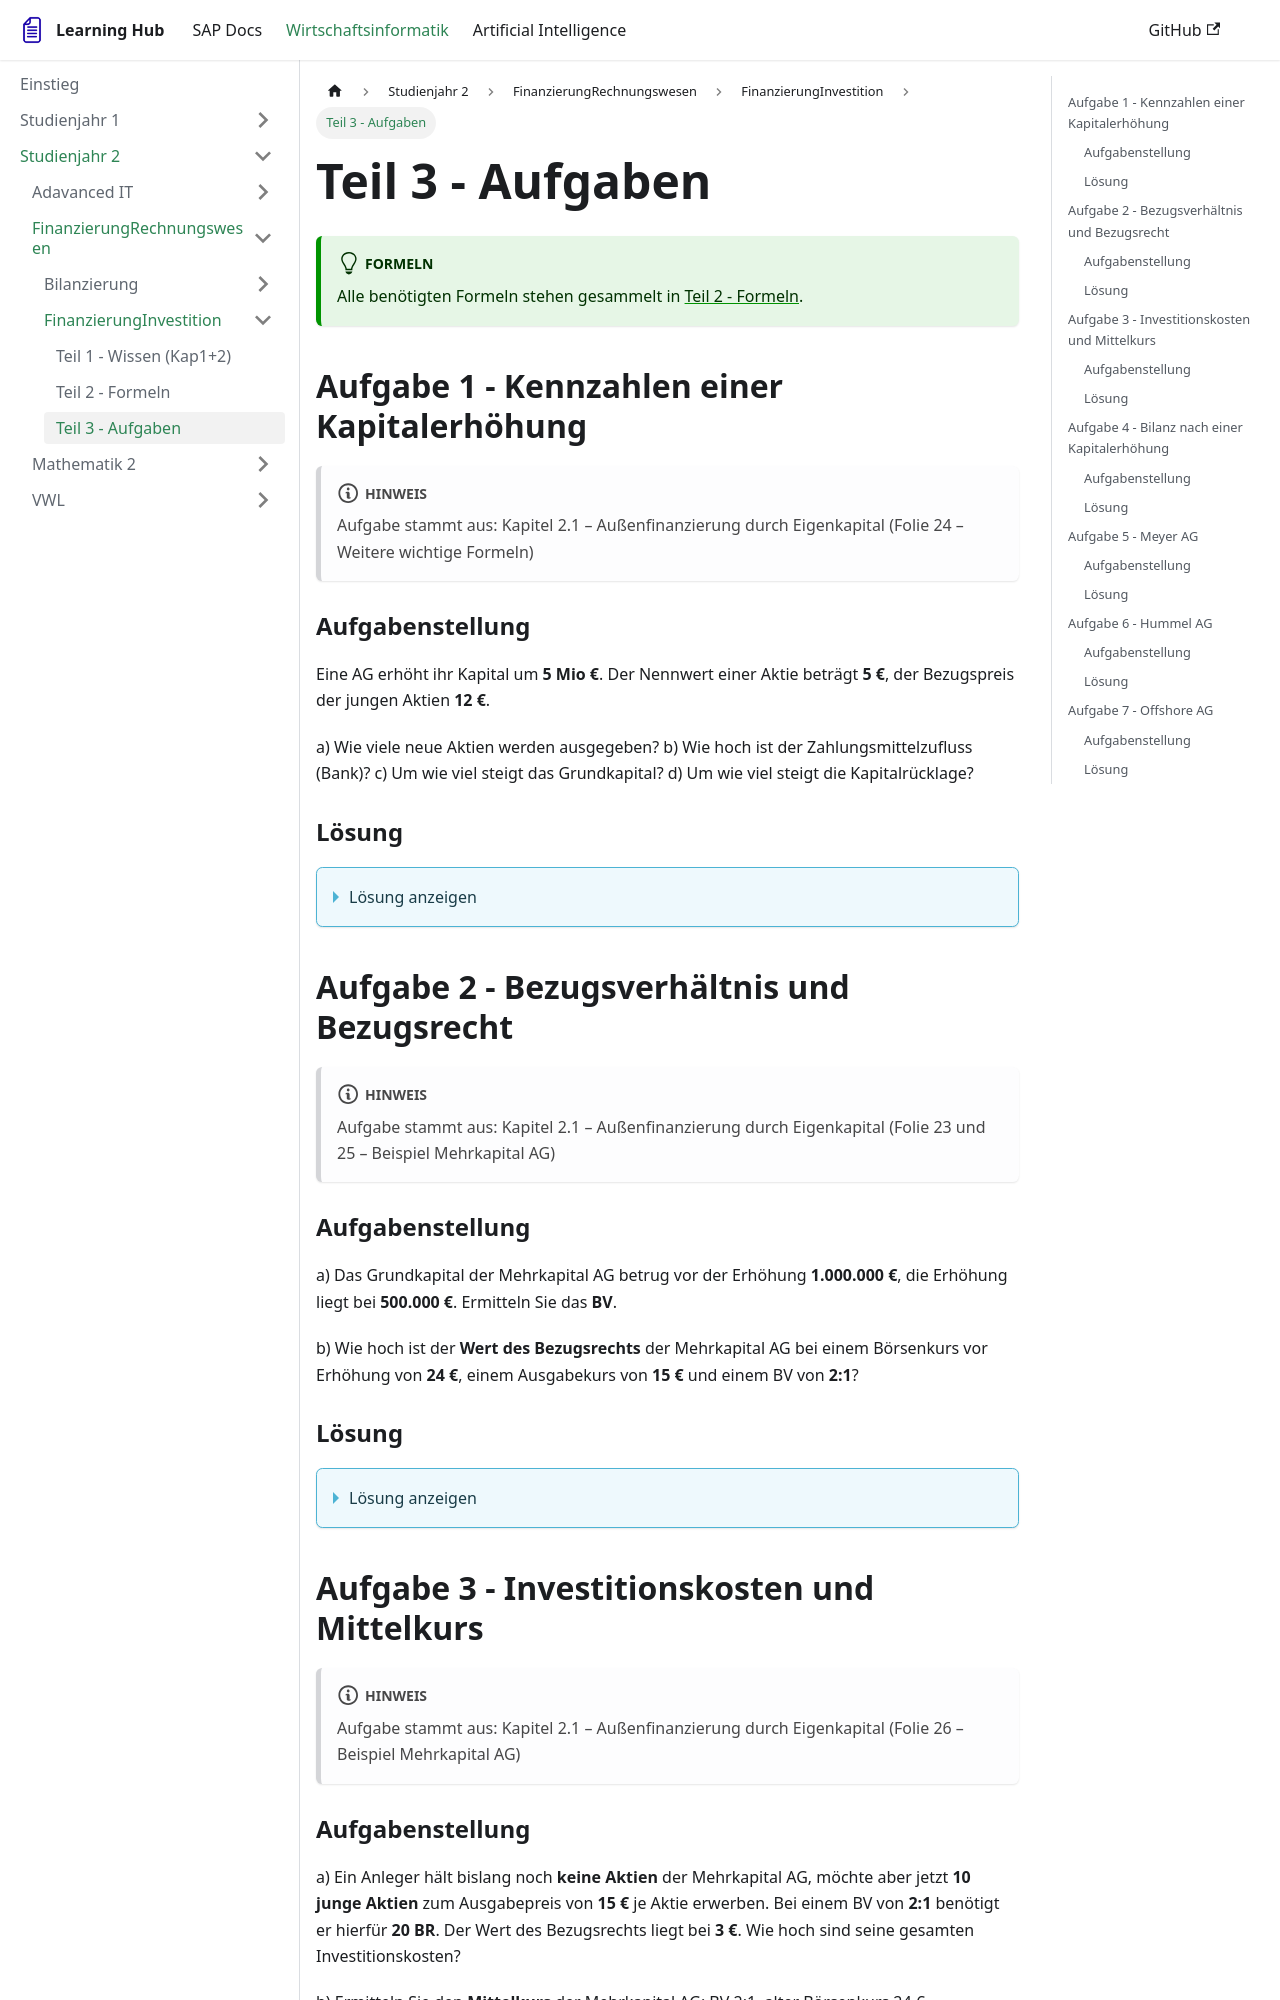

repository: FlorianLellig/FlorianLellig.github.io · page: docs-wiwi/Studienjahr-2/FinanzierungRechnungswesen/FinanzierungInvestition/Teil3Aufgaben/index.html · generator: docusaurus

# Teil 3 - Aufgaben
:::tip Formeln
Alle benötigten Formeln stehen gesammelt in [Teil 2 - Formeln](./Teil2Formeln.md).
:::

## Aufgabe 1 - Kennzahlen einer Kapitalerhöhung
:::note
Aufgabe stammt aus: Kapitel 2.1 – Außenfinanzierung durch Eigenkapital (Folie 24 – Weitere wichtige Formeln)
:::

### Aufgabenstellung
Eine AG erhöht ihr Kapital um **5 Mio €**. Der Nennwert einer Aktie beträgt **5 €**, der Bezugspreis der jungen Aktien **12 €**.

a) Wie viele neue Aktien werden ausgegeben?
b) Wie hoch ist der Zahlungsmittelzufluss (Bank)?
c) Um wie viel steigt das Grundkapital?
d) Um wie viel steigt die Kapitalrücklage?

### Lösung
<details>
  <summary>Lösung anzeigen</summary>

a) $\text{Neue Aktien} = \frac{5.000.000}{5} = \mathbf{1.000.000}$ Aktien

b) $\text{Bank} = 1.000.000 \cdot 12 = \mathbf{12.000.000}$ €

c) $\text{Grundkapital} = 1.000.000 \cdot 5 = \mathbf{5.000.000}$ €

d) $\text{Kapitalrücklage} = 1.000.000 \cdot (12 - 5) = 1.000.000 \cdot 7 = \mathbf{7.000.000}$ €

→ Probe: 5.000.000 + 7.000.000 = 12.000.000 € = Bank ✓

</details>

## Aufgabe 2 - Bezugsverhältnis und Bezugsrecht
:::note
Aufgabe stammt aus: Kapitel 2.1 – Außenfinanzierung durch Eigenkapital (Folie 23 und 25 – Beispiel Mehrkapital AG)
:::

### Aufgabenstellung
a) Das Grundkapital der Mehrkapital AG betrug vor der Erhöhung **1.000.000 €**, die Erhöhung liegt bei **500.000 €**. Ermitteln Sie das **BV**.

b) Wie hoch ist der **Wert des Bezugsrechts** der Mehrkapital AG bei einem Börsenkurs vor Erhöhung von **24 €**, einem Ausgabekurs von **15 €** und einem BV von **2:1**?

### Lösung
<details>
  <summary>Lösung anzeigen</summary>

a) $\text{BV} = \frac{1.000.000}{500.000} = \mathbf{2 : 1}$ → für 2 alte Aktien gibt es 1 junge Aktie

b) $\text{BR} = \frac{24 - 15}{2 + 1} = \frac{9}{3} = \mathbf{3}$ €

→ Das Bezugsrecht hat einen realen wirtschaftlichen Wert.

</details>

## Aufgabe 3 - Investitionskosten und Mittelkurs
:::note
Aufgabe stammt aus: Kapitel 2.1 – Außenfinanzierung durch Eigenkapital (Folie 26 – Beispiel Mehrkapital AG)
:::

### Aufgabenstellung
a) Ein Anleger hält bislang noch **keine Aktien** der Mehrkapital AG, möchte aber jetzt **10 junge Aktien** zum Ausgabepreis von **15 €** je Aktie erwerben. Bei einem BV von **2:1** benötigt er hierfür **20 BR**. Der Wert des Bezugsrechts liegt bei **3 €**. Wie hoch sind seine gesamten Investitionskosten?

b) Ermitteln Sie den **Mittelkurs** der Mehrkapital AG: BV 2:1, alter Börsenkurs 24 €, Ausgabekurs der jungen Aktie 15 €.

### Lösung
<details>
  <summary>Lösung anzeigen</summary>

a) $\text{Investitionskosten} = 20 \text{ BR} \cdot 3 \text{ €} + 10 \cdot 15 \text{ €} = 60 + 150 = \mathbf{210}$ €

b) $M = \frac{2 \cdot 24 + 15}{2 + 1} = \frac{63}{3} = \mathbf{21}$ €

→ Kauft man 10 Aktien direkt zum Mittelkurs, zahlt man ebenfalls $10 \cdot 21 = 210$ €. Preislich macht es also **keinen Unterschied**, ob man mit oder ohne Bezugsrecht kauft – mit Bezugsrecht bekommt man aber eine **Preisgarantie**.

</details>

## Aufgabe 4 - Bilanz nach einer Kapitalerhöhung
:::note
Aufgabe stammt aus: Kapitel 2.1 – Außenfinanzierung durch Eigenkapital (Folie 27 – Bilanzielle Auswirkungen)
:::
